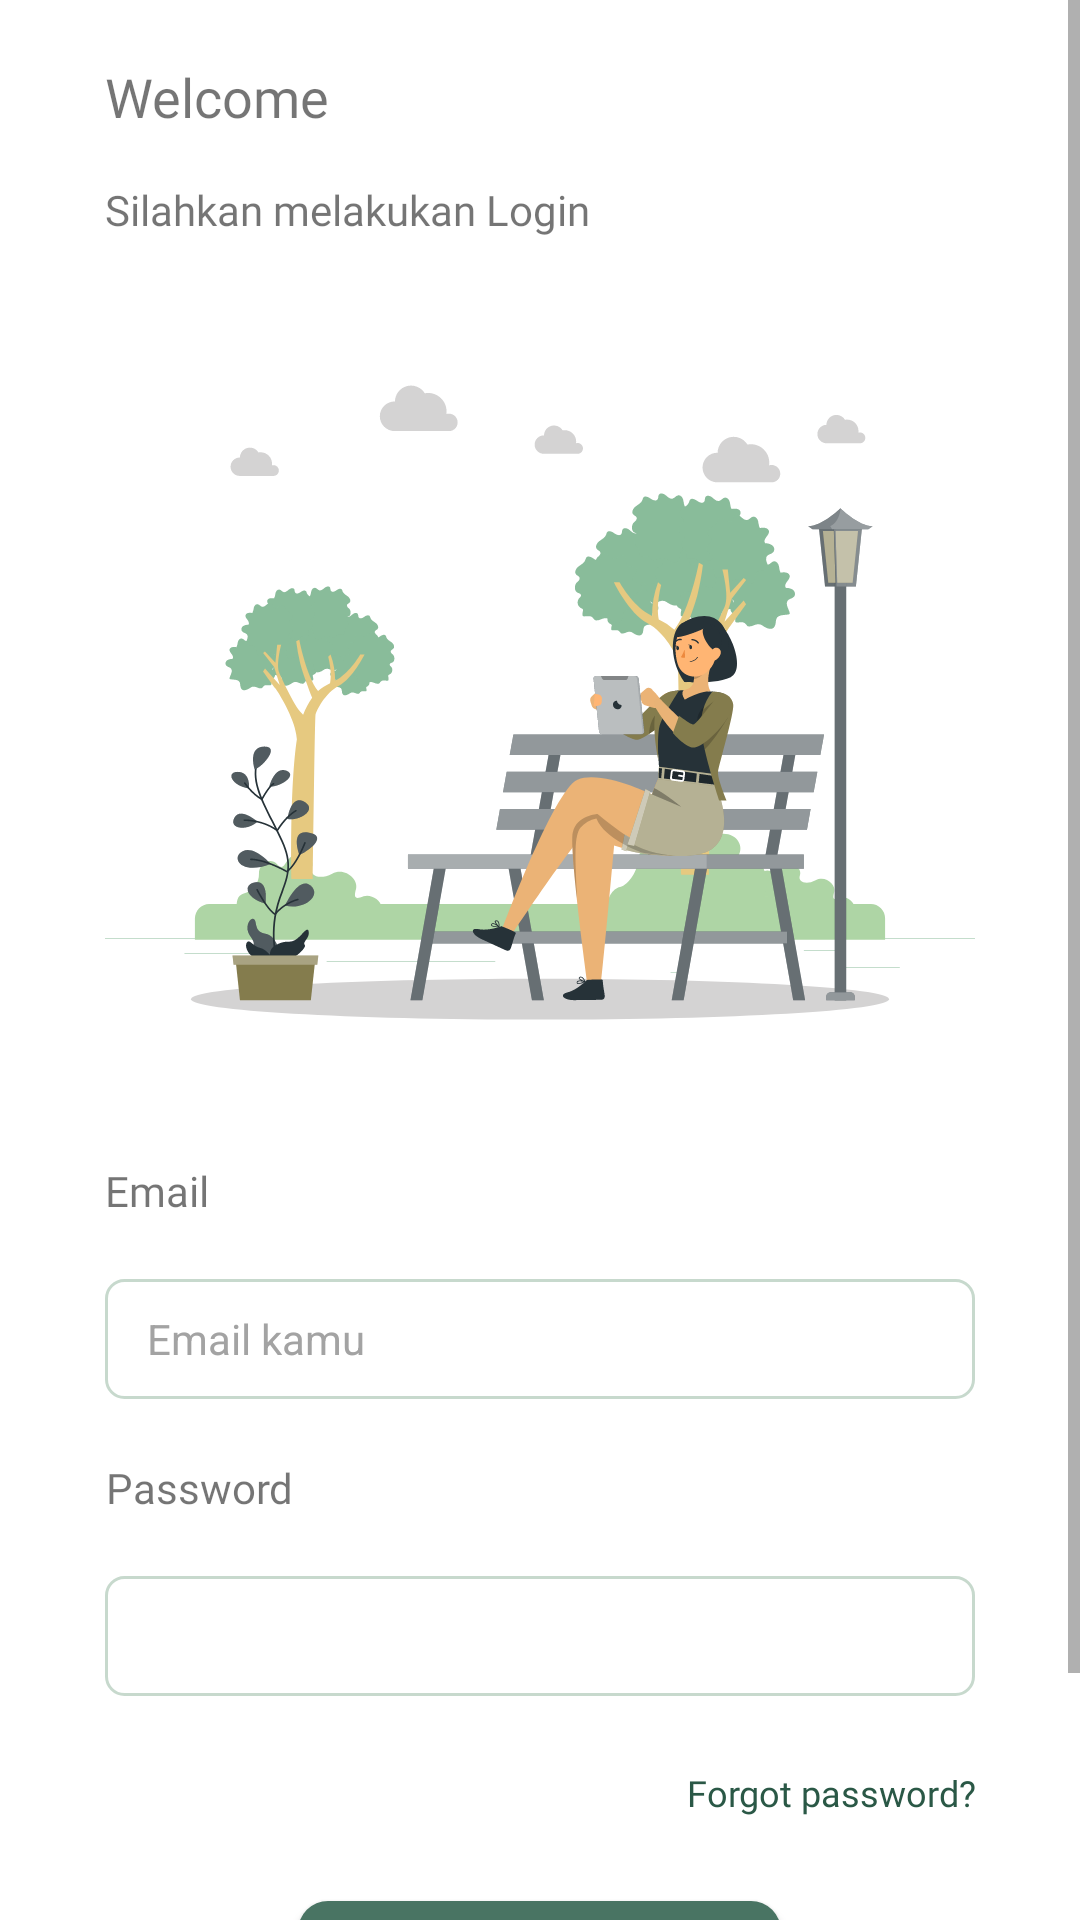

Here is an Android app screen rendered from its layout file. Give the layout XML and the strings, colors and styles it references.
<!-- AndroidManifest.xml: application theme Theme.SAMAKAKI -->
<!-- res/layout/fragment_login.xml -->
<?xml version="1.0" encoding="utf-8"?>
<ScrollView xmlns:android="http://schemas.android.com/apk/res/android"
    xmlns:tools="http://schemas.android.com/tools"
    android:layout_width="match_parent"
    android:layout_height="match_parent"
    tools:context=".ui.login.LoginFragment"
    android:orientation="vertical">

    
    <LinearLayout
        android:layout_width="match_parent"
        android:layout_height="wrap_content"
        android:orientation="vertical">
        <TextView
            android:layout_width="wrap_content"
            android:layout_height="wrap_content"
            android:text="@string/welcome"
            android:layout_marginStart="35dp"
            android:layout_marginTop="16dp"
            style="@style/medium_18black" />
        <TextView
            android:layout_width="wrap_content"
            android:layout_height="wrap_content"
            android:text="@string/silahkan_melakukan_login"
            android:layout_marginStart="35dp"
            android:layout_marginTop="8dp"
            style="@style/regular_14black" />
        <ImageView
            android:id="@+id/iv_login"
            android:layout_width="match_parent"
            android:layout_height="wrap_content"
            android:layout_marginHorizontal="35dp"
            android:src="@drawable/image_login"
            android:scaleType="centerCrop"/>
        <TextView
            android:layout_width="wrap_content"
            android:layout_height="wrap_content"
            android:layout_marginStart="35dp"
            android:text="@string/email"
            style="@style/regular_14black"/>
        <EditText
            android:id="@+id/et_email"
            android:layout_width="match_parent"
            android:layout_height="40dp"
            android:layout_marginHorizontal="35dp"
            android:layout_marginTop="16dp"
            android:hint="@string/email_kamu"
            style="@style/TextfieldsStyle"/>
        <TextView
            android:layout_width="wrap_content"
            android:layout_height="wrap_content"
            android:layout_marginTop="16dp"
            android:layout_marginStart="35dp"
            android:text="@string/password"
            style="@style/regular_14black"/>
        <EditText
            android:id="@+id/et_password"
            android:layout_width="match_parent"
            android:layout_height="40dp"
            android:layout_marginHorizontal="35dp"
            android:layout_marginTop="16dp"
            android:inputType="textPassword"
            style="@style/TextfieldsStyle"/>
        <TextView
            android:layout_width="match_parent"
            android:layout_height="wrap_content"
            android:layout_marginHorizontal="35dp"
            android:textAlignment="textEnd"
            android:text="@string/forgot_password_2"
            android:layout_marginTop="20dp"
            style="@style/regular_12"
            android:textColor="@color/primary_600"/>
        <Button
            android:id="@+id/btn_login"
            android:layout_width="@dimen/dimen_161"
            android:layout_height="50dp"
            android:text="@string/login"
            android:layout_marginHorizontal="35dp"
            android:layout_marginTop="24dp"
            android:layout_gravity="center"
            style="@style/ButtonStyle"
            android:backgroundTint="@color/primary_500"/>
        <LinearLayout
            android:layout_width="wrap_content"
            android:layout_height="wrap_content"
            android:orientation="horizontal"
            android:layout_gravity="center"
            android:layout_marginTop="16dp"
            android:layout_marginBottom="@dimen/dimen_16">
            <TextView
                android:layout_width="wrap_content"
                android:layout_height="wrap_content"
                android:text="@string/belum_punya_akun" />
            <TextView
                android:id="@+id/txtView_register"
                android:layout_width="wrap_content"
                android:layout_height="wrap_content"
                android:text="@string/register"
                android:textStyle="bold"/>
        </LinearLayout>
    </LinearLayout>
</ScrollView>
<!-- resources referenced by this layout -->
<resources>
  <color name="primary_500">#497463</color>
  <color name="primary_600">#2A5846</color>
  <dimen name="dimen_16">16dp</dimen>
  <dimen name="dimen_161">161dp</dimen>
  <string name="belum_punya_akun">Belum Punya Akun?</string>
  <string name="email">Email</string>
  <string name="email_kamu">Email kamu</string>
  <string name="forgot_password_2">Forgot password?</string>
  <string name="login">Login</string>
  <string name="password">Password</string>
  <string name="register">Register</string>
  <string name="silahkan_melakukan_login">Silahkan melakukan Login</string>
  <string name="welcome">Welcome</string>
  <style name="medium_18black">
          <item name="android:fontFamily">@font/poppins_medium</item>
          <item name="android:paddingVertical" tools:targetApi="o">@dimen/dimen_4</item>
          <item name="android:textSize">@dimen/dimen_18</item>
          <item name="android:gravity">center</item>
          <item name="android:color">@color/black</item>
      </style>
  <style name="regular_12">
          <item name="android:fontFamily">@font/poppins_regular</item>
          <item name="android:paddingVertical" tools:targetApi="o">@dimen/dimen_4</item>
          <item name="android:textSize">@dimen/dimen_12</item>
          <item name="android:color">@color/primary_600</item>
      </style>
  <style name="regular_14black">
          <item name="android:fontFamily">@font/poppins_regular</item>
          <item name="android:paddingVertical" tools:targetApi="o">@dimen/dimen_4</item>
          <item name="android:textSize">@dimen/dimen_14</item>
          <item name="android:gravity">center</item>
          <item name="android:color">@color/black</item>
      </style>
  <!-- drawable rounded_btn (drawable) -->
  <?xml version="1.0" encoding="utf-8"?>
  <shape xmlns:android="http://schemas.android.com/apk/res/android">
      <solid android:color="@color/primary_600" />
  
      <corners
          android:topRightRadius="@dimen/dimen_10"
          android:bottomRightRadius="@dimen/dimen_10"
          android:topLeftRadius="@dimen/dimen_10"
          android:bottomLeftRadius="@dimen/dimen_10"/>
  
  </shape>
  <dimen name="dimen_35">35dp</dimen>
  <dimen name="dimen_5">5dp</dimen>
  <dimen name="dimen_48">48dp</dimen>
  <color name="white">#FFFFFFFF</color>
  <dimen name="dimen_34">34dp</dimen>
  <dimen name="dimen_14">14dp</dimen>
  <dimen name="dimen_40">40dp</dimen>
  <dimen name="dimen_6">6dp</dimen>
  <dimen name="dimen_36">36dp</dimen>
  <!-- drawable rounded_textfield (drawable) -->
  <?xml version="1.0" encoding="utf-8"?>
  <shape xmlns:android="http://schemas.android.com/apk/res/android">
      <solid android:color="@color/white" />
      <stroke
          android:width="@dimen/dimen_1"
          android:color="@color/secondary_300" />
      <corners
          android:topRightRadius="@dimen/dimen_6"
          android:bottomRightRadius="@dimen/dimen_6"
          android:topLeftRadius="@dimen/dimen_6"
          android:bottomLeftRadius="@dimen/dimen_6" />
  </shape>
  <color name="neutral_500">#737373</color>
  <color name="neutral_400">#A3A3A3</color>
  <dimen name="dimen_10">10dp</dimen>
  <dimen name="dimen_4">4dp</dimen>
  <dimen name="dimen_18">18dp</dimen>
  <color name="black">#FF000000</color>
  <dimen name="dimen_12">12dp</dimen>
  <color name="primary_400">#689080</color>
  <color name="primary_100">#A7C8BB</color>
  <color name="primary_200">#97BAAC</color>
  <color name="secondary_100">#E3ECE6</color>
  <color name="secondary_500">#90B29B</color>
  <color name="secondary_300">#C7D9CD</color>
  <dimen name="dimen_1">1dp</dimen>
</resources>
